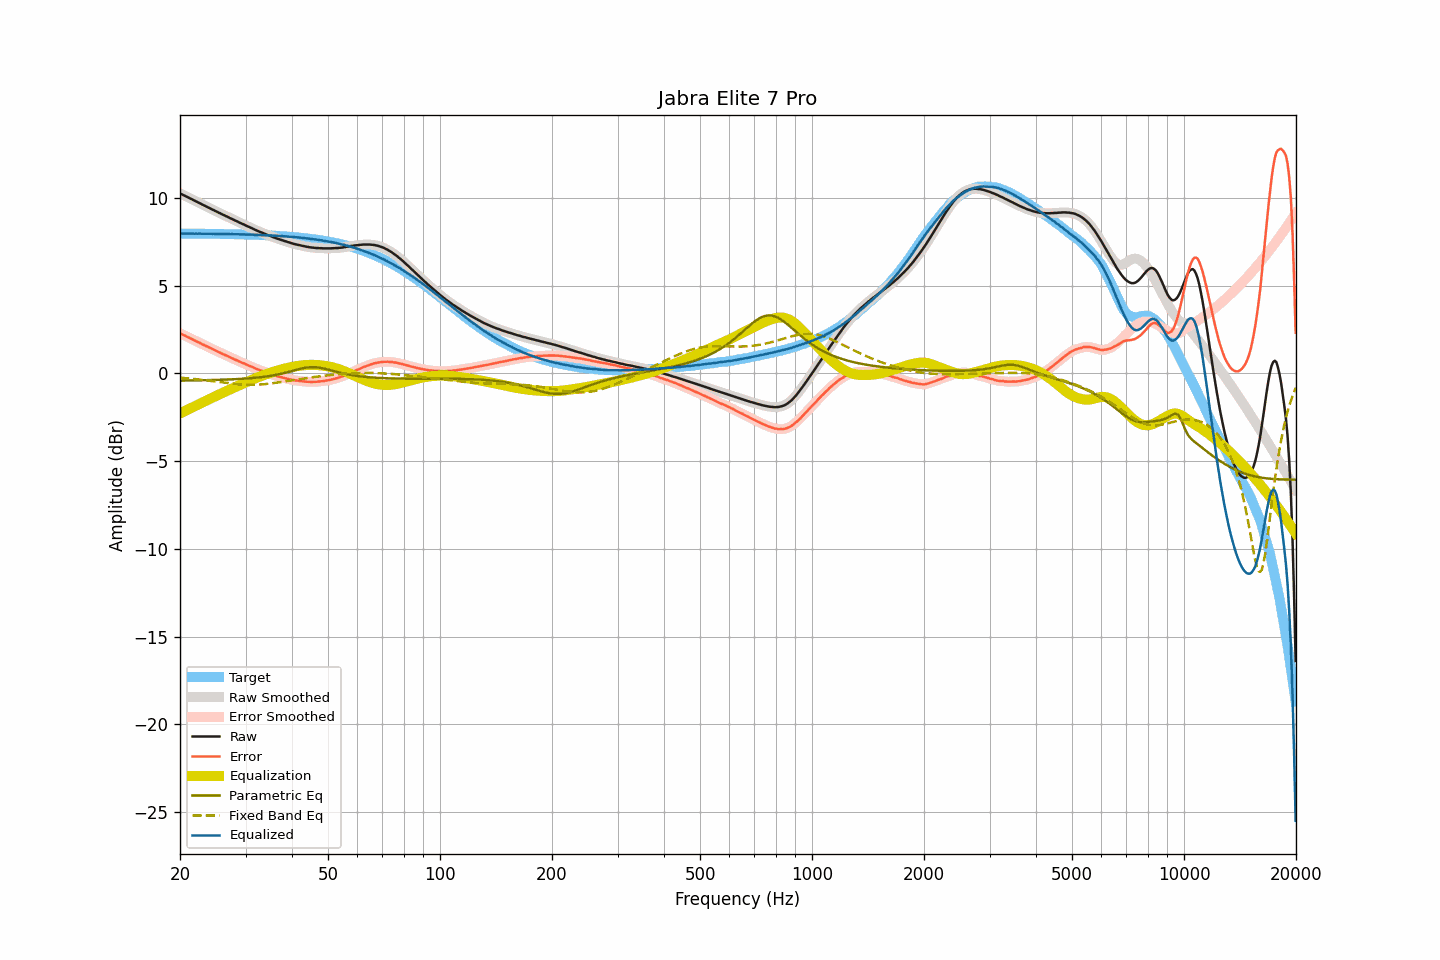

The data file committed next to this chart (first rows):
frequency, raw, smoothed, error, error_smoothed, equalization, parametric_eq, fixed_band_eq, equalized_raw, equalized_smoothed, target
20.00, 10.25, 10.25, 2.28, 2.28, -2.28, -0.41, -0.24, 7.97, 7.97, 7.97
20.20, 10.21, 10.21, 2.24, 2.24, -2.24, -0.41, -0.25, 7.97, 7.97, 7.97
20.40, 10.16, 10.16, 2.19, 2.20, -2.20, -0.41, -0.26, 7.96, 7.97, 7.97
20.61, 10.12, 10.12, 2.16, 2.15, -2.15, -0.41, -0.27, 7.97, 7.97, 7.97
20.81, 10.07, 10.07, 2.10, 2.11, -2.11, -0.41, -0.28, 7.96, 7.96, 7.96
21.02, 10.03, 10.03, 2.07, 2.06, -2.06, -0.41, -0.28, 7.97, 7.96, 7.96
21.23, 9.98, 9.98, 2.02, 2.02, -2.02, -0.40, -0.29, 7.96, 7.96, 7.96
21.44, 9.94, 9.94, 1.98, 1.97, -1.97, -0.40, -0.30, 7.97, 7.96, 7.96
21.66, 9.89, 9.89, 1.93, 1.93, -1.93, -0.40, -0.31, 7.96, 7.96, 7.96
21.87, 9.84, 9.84, 1.88, 1.88, -1.88, -0.40, -0.32, 7.96, 7.96, 7.96
22.09, 9.80, 9.80, 1.84, 1.84, -1.84, -0.40, -0.33, 7.96, 7.96, 7.96
22.31, 9.75, 9.75, 1.79, 1.79, -1.79, -0.40, -0.34, 7.96, 7.96, 7.96
22.54, 9.71, 9.71, 1.75, 1.75, -1.75, -0.40, -0.35, 7.96, 7.96, 7.96
22.76, 9.66, 9.66, 1.70, 1.70, -1.70, -0.39, -0.36, 7.96, 7.96, 7.96
22.99, 9.61, 9.61, 1.65, 1.66, -1.66, -0.39, -0.37, 7.95, 7.96, 7.96
23.22, 9.57, 9.57, 1.61, 1.61, -1.61, -0.39, -0.38, 7.96, 7.95, 7.96
23.45, 9.52, 9.52, 1.57, 1.57, -1.57, -0.39, -0.39, 7.95, 7.95, 7.95
23.69, 9.48, 9.48, 1.53, 1.52, -1.52, -0.39, -0.41, 7.96, 7.95, 7.95
23.92, 9.43, 9.43, 1.48, 1.48, -1.48, -0.38, -0.42, 7.95, 7.95, 7.95
24.16, 9.39, 9.39, 1.44, 1.44, -1.44, -0.38, -0.43, 7.95, 7.95, 7.95
24.40, 9.34, 9.34, 1.39, 1.39, -1.39, -0.38, -0.44, 7.95, 7.95, 7.95
24.65, 9.30, 9.30, 1.35, 1.35, -1.35, -0.38, -0.45, 7.95, 7.95, 7.95
24.89, 9.25, 9.25, 1.30, 1.30, -1.30, -0.37, -0.47, 7.94, 7.95, 7.95
25.14, 9.21, 9.21, 1.26, 1.26, -1.26, -0.37, -0.48, 7.95, 7.95, 7.95
25.39, 9.16, 9.16, 1.21, 1.22, -1.22, -0.37, -0.49, 7.94, 7.94, 7.94
25.65, 9.12, 9.12, 1.18, 1.17, -1.18, -0.37, -0.50, 7.94, 7.94, 7.94
25.91, 9.07, 9.07, 1.13, 1.13, -1.13, -0.36, -0.52, 7.94, 7.94, 7.94
26.16, 9.03, 9.03, 1.09, 1.09, -1.09, -0.36, -0.53, 7.94, 7.94, 7.94
26.43, 8.99, 8.99, 1.05, 1.05, -1.05, -0.36, -0.54, 7.94, 7.94, 7.94
26.69, 8.94, 8.94, 1.00, 1.01, -1.01, -0.35, -0.55, 7.93, 7.94, 7.94
26.96, 8.90, 8.90, 0.97, 0.96, -0.96, -0.35, -0.56, 7.94, 7.93, 7.93
27.23, 8.85, 8.85, 0.92, 0.92, -0.92, -0.35, -0.57, 7.93, 7.93, 7.93
27.50, 8.81, 8.81, 0.88, 0.88, -0.88, -0.34, -0.58, 7.93, 7.93, 7.93
27.77, 8.77, 8.77, 0.84, 0.84, -0.84, -0.34, -0.59, 7.93, 7.93, 7.93
28.05, 8.72, 8.72, 0.79, 0.80, -0.80, -0.33, -0.60, 7.92, 7.93, 7.93
28.33, 8.68, 8.68, 0.75, 0.75, -0.75, -0.33, -0.61, 7.93, 7.93, 7.93
28.62, 8.64, 8.64, 0.72, 0.71, -0.71, -0.32, -0.62, 7.93, 7.92, 7.92
28.90, 8.59, 8.59, 0.67, 0.67, -0.67, -0.32, -0.63, 7.92, 7.92, 7.92
29.19, 8.55, 8.55, 0.63, 0.63, -0.63, -0.31, -0.64, 7.92, 7.92, 7.92
29.48, 8.51, 8.51, 0.59, 0.59, -0.59, -0.31, -0.64, 7.92, 7.92, 7.92
29.78, 8.47, 8.47, 0.56, 0.55, -0.55, -0.30, -0.65, 7.92, 7.91, 7.91
30.08, 8.42, 8.42, 0.51, 0.51, -0.51, -0.30, -0.65, 7.91, 7.91, 7.91
30.38, 8.38, 8.38, 0.47, 0.47, -0.47, -0.29, -0.65, 7.91, 7.91, 7.91
30.68, 8.34, 8.34, 0.43, 0.44, -0.43, -0.28, -0.65, 7.91, 7.91, 7.91
30.99, 8.30, 8.30, 0.40, 0.40, -0.39, -0.28, -0.66, 7.91, 7.90, 7.90
31.30, 8.26, 8.26, 0.36, 0.36, -0.36, -0.27, -0.65, 7.90, 7.90, 7.90
31.61, 8.21, 8.21, 0.31, 0.32, -0.32, -0.26, -0.65, 7.89, 7.90, 7.90
31.93, 8.17, 8.17, 0.28, 0.28, -0.28, -0.25, -0.65, 7.89, 7.89, 7.89
32.24, 8.13, 8.13, 0.24, 0.24, -0.24, -0.24, -0.65, 7.89, 7.89, 7.89
32.57, 8.09, 8.09, 0.20, 0.20, -0.21, -0.23, -0.64, 7.88, 7.88, 7.89
32.89, 8.05, 8.05, 0.17, 0.17, -0.17, -0.22, -0.64, 7.88, 7.88, 7.88
33.22, 8.02, 8.02, 0.14, 0.14, -0.14, -0.21, -0.63, 7.88, 7.88, 7.88
33.55, 7.98, 7.98, 0.10, 0.10, -0.10, -0.20, -0.62, 7.88, 7.88, 7.87
33.89, 7.94, 7.94, 0.07, 0.07, -0.07, -0.19, -0.61, 7.87, 7.87, 7.87
34.23, 7.90, 7.90, 0.03, 0.04, -0.04, -0.17, -0.60, 7.86, 7.86, 7.87
34.57, 7.87, 7.87, 0.01, 0.01, -0.01, -0.16, -0.59, 7.86, 7.86, 7.86
34.92, 7.83, 7.83, -0.03, -0.03, 0.03, -0.15, -0.58, 7.86, 7.86, 7.86
35.27, 7.80, 7.80, -0.05, -0.05, 0.06, -0.13, -0.57, 7.86, 7.85, 7.85
35.62, 7.76, 7.76, -0.09, -0.09, 0.09, -0.12, -0.56, 7.85, 7.85, 7.85
35.97, 7.73, 7.73, -0.11, -0.12, 0.12, -0.10, -0.55, 7.84, 7.84, 7.84
... 635 more rows
